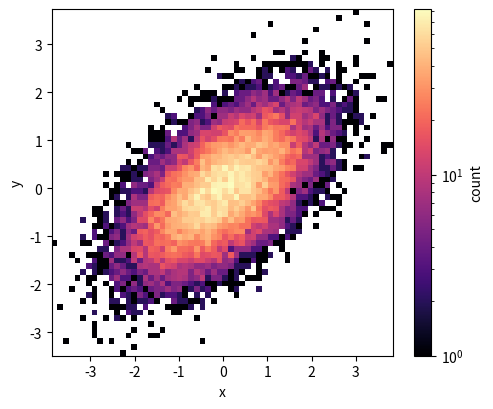

Source code (Python):
# 2-D histogram of correlated data with a colour bar and log colour scale.
import numpy as np
import matplotlib.pyplot as plt
from matplotlib.colors import LogNorm

rng = np.random.default_rng(14)
x = rng.normal(0, 1, 20000)
y = 0.5 * x + rng.normal(0, 0.7, x.size)
fig, ax = plt.subplots(figsize=(5.5, 4.5))
h, xe, ye, img = ax.hist2d(x, y, bins=60, cmap="magma", norm=LogNorm(), cmin=1)
fig.colorbar(img, ax=ax, label="count")
ax.set_xlabel("x")
ax.set_ylabel("y")
print(h.shape, int(np.nansum(h)))
fig.savefig("hist2d.png")
